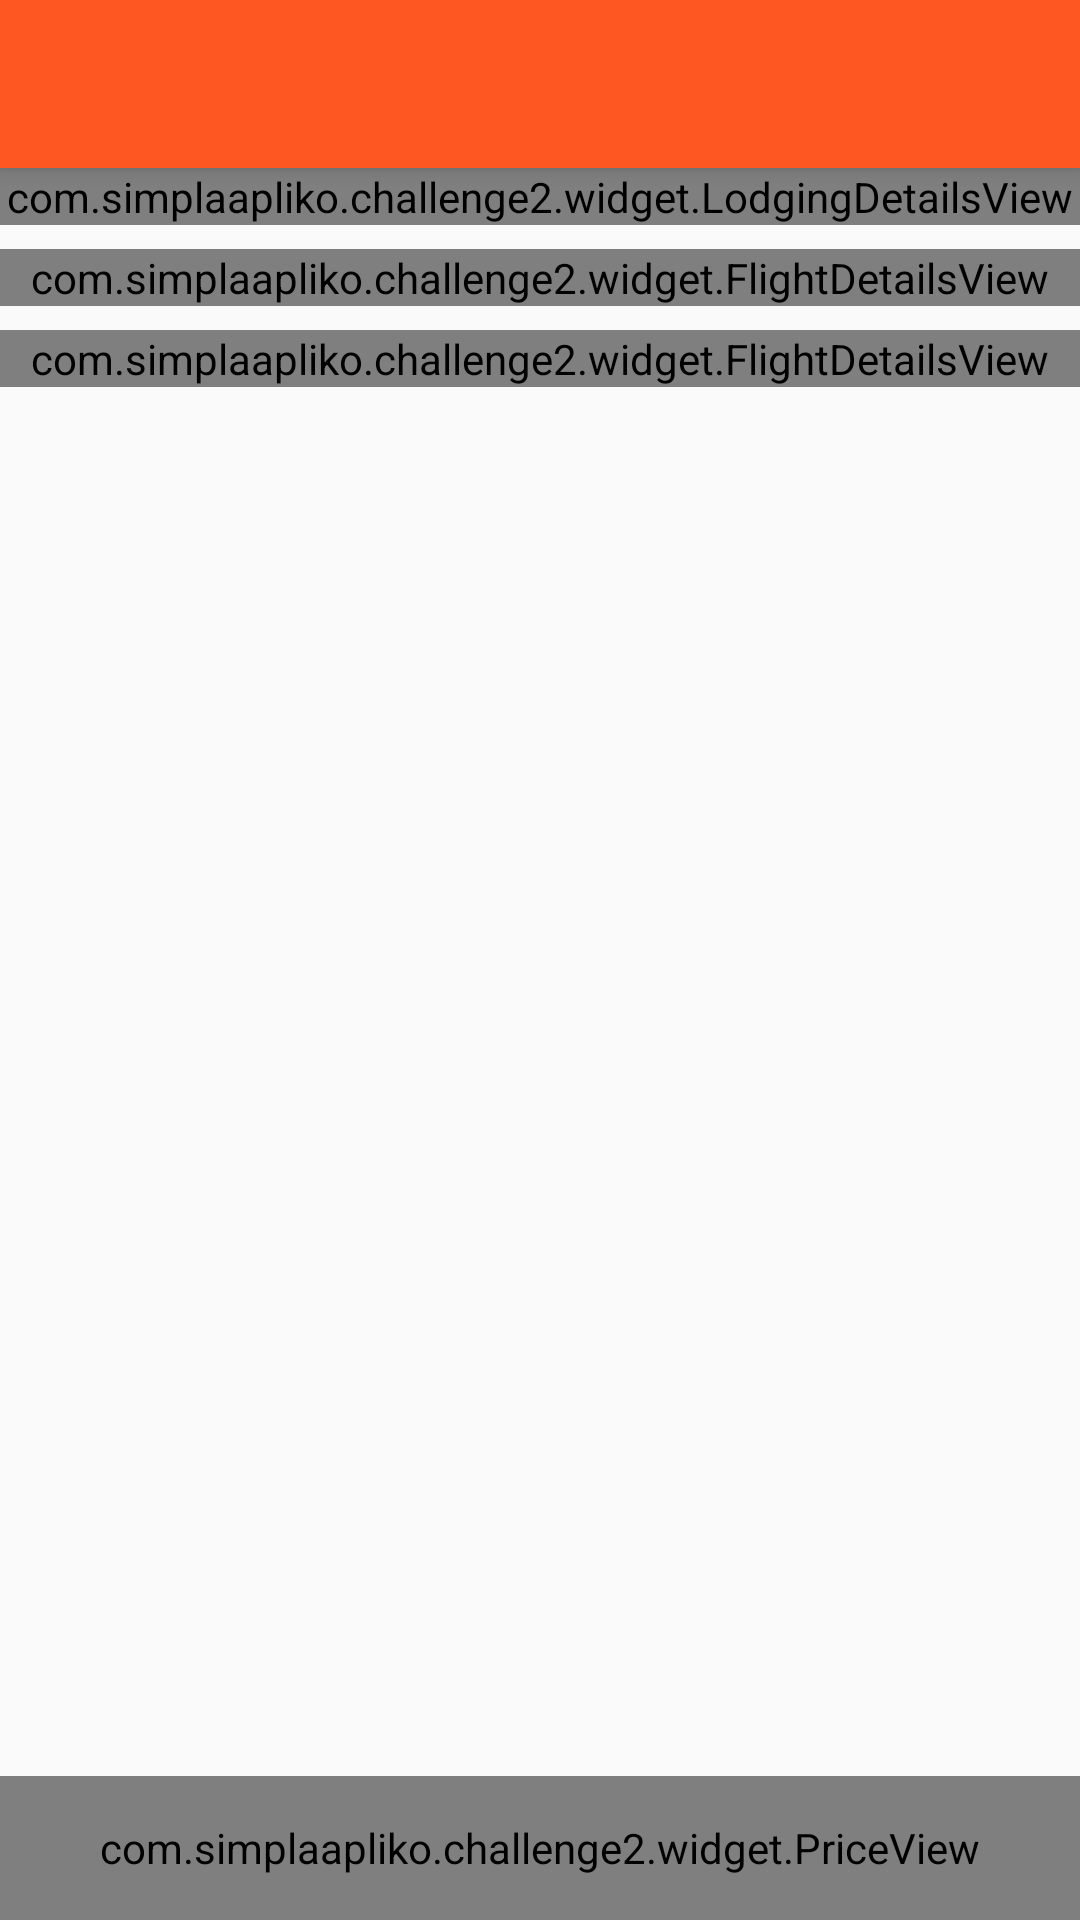

This screen was rendered from an Android layout file. Write that file and the resources it references.
<!-- AndroidManifest.xml: activity theme AppTheme.NoActionBar -->
<!-- res/layout/activity_deal.xml -->
<?xml version="1.0" encoding="utf-8"?>
<android.support.design.widget.CoordinatorLayout
    xmlns:android="http://schemas.android.com/apk/res/android"
    xmlns:app="http://schemas.android.com/apk/res-auto"
    xmlns:tools="http://schemas.android.com/tools"
    android:layout_width="match_parent"
    android:layout_height="match_parent"
    tools:context=".ui.deals.DealsActivity"
    >

    <android.support.design.widget.AppBarLayout
        android:layout_width="match_parent"
        android:layout_height="wrap_content"
        android:theme="@style/AppTheme.AppBarOverlay"
        >

        <android.support.v7.widget.Toolbar
            android:id="@+id/toolbar"
            android:layout_width="match_parent"
            android:layout_height="?attr/actionBarSize"
            android:background="?attr/colorPrimary"
            app:popupTheme="@style/AppTheme.PopupOverlay"
            />

    </android.support.design.widget.AppBarLayout>

    <LinearLayout
        android:layout_width="match_parent"
        android:layout_height="match_parent"
        android:orientation="vertical"
        app:layout_behavior="@string/appbar_scrolling_view_behavior"
        >

        <android.support.v4.widget.NestedScrollView
            android:layout_width="match_parent"
            android:layout_height="0dp"
            android:layout_weight="1"
            >

            <LinearLayout
                android:layout_width="match_parent"
                android:layout_height="wrap_content"
                android:orientation="vertical"
                >

                <com.simplaapliko.challenge2.widget.LodgingDetailsView
                    android:id="@+id/lodging"
                    android:layout_width="match_parent"
                    android:layout_height="wrap_content"
                    />

                <Space
                    android:layout_width="0dp"
                    android:layout_height="8dp"
                    />

                <com.simplaapliko.challenge2.widget.FlightDetailsView
                    android:id="@+id/outbound"
                    android:layout_width="match_parent"
                    android:layout_height="wrap_content"
                    />

                <Space
                    android:layout_width="0dp"
                    android:layout_height="8dp"
                    />

                <com.simplaapliko.challenge2.widget.FlightDetailsView
                    android:id="@+id/inbound"
                    android:layout_width="match_parent"
                    android:layout_height="wrap_content"
                    />

            </LinearLayout>

        </android.support.v4.widget.NestedScrollView>

        <com.simplaapliko.challenge2.widget.PriceView
            android:id="@+id/price"
            android:layout_width="match_parent"
            android:layout_height="48dp"
            android:background="@color/pinned_bar_color"
            android:gravity="center"
            app:priceTextAppearance="@style/PriceView.Accent"
            tools:text="$750.45"
            />

    </LinearLayout>

    <FrameLayout
        android:id="@+id/progress"
        android:layout_width="match_parent"
        android:layout_height="match_parent"
        android:visibility="gone"
        >

        <ProgressBar
            android:layout_width="wrap_content"
            android:layout_height="wrap_content"
            android:layout_gravity="center"
            />

    </FrameLayout>

</android.support.design.widget.CoordinatorLayout>
<!-- resources referenced by this layout -->
<resources>
  <style name="AppTheme.AppBarOverlay" parent="ThemeOverlay.AppCompat.Dark.ActionBar" />
  <style name="AppTheme.PopupOverlay" parent="ThemeOverlay.AppCompat.Light" />
  <style name="PriceView.Accent">
          <item name="android:textColor">@color/color_accent</item>
          <item name="android:textSize">24sp</item>
          <item name="android:textStyle">bold</item>
      </style>
  <style name="AppTheme.NoActionBar">
          <item name="windowActionBar">false</item>
          <item name="windowNoTitle">true</item>
      </style>
  <color name="color_accent">#448AFF</color>
</resources>
